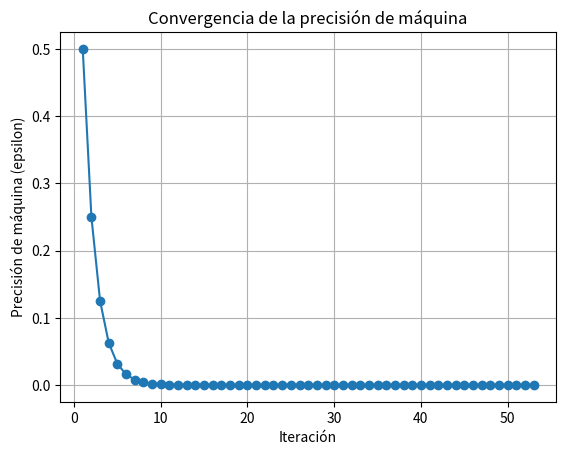

Write Python code to recreate this figure.
import numpy as np
import matplotlib.pyplot as plt

epsilon = 1.0
iteracion = 0
iteraciones = []
precisiones = []

while 1.0 + epsilon != 1.0:
    epsilon /= 2
    iteracion += 1
    iteraciones.append(iteracion)
    precisiones.append(epsilon)
    print(f"Iteracion: {iteracion}, Precisión de máquina: {epsilon}")

epsilon *= 2
print(f"Precisión de máquina final: {epsilon}")

# Graficar los resultados
plt.plot(iteraciones, precisiones, marker='o')
plt.xlabel('Iteración')
plt.ylabel('Precisión de máquina (epsilon)')
plt.title('Convergencia de la precisión de máquina')
plt.grid(True)
plt.show()